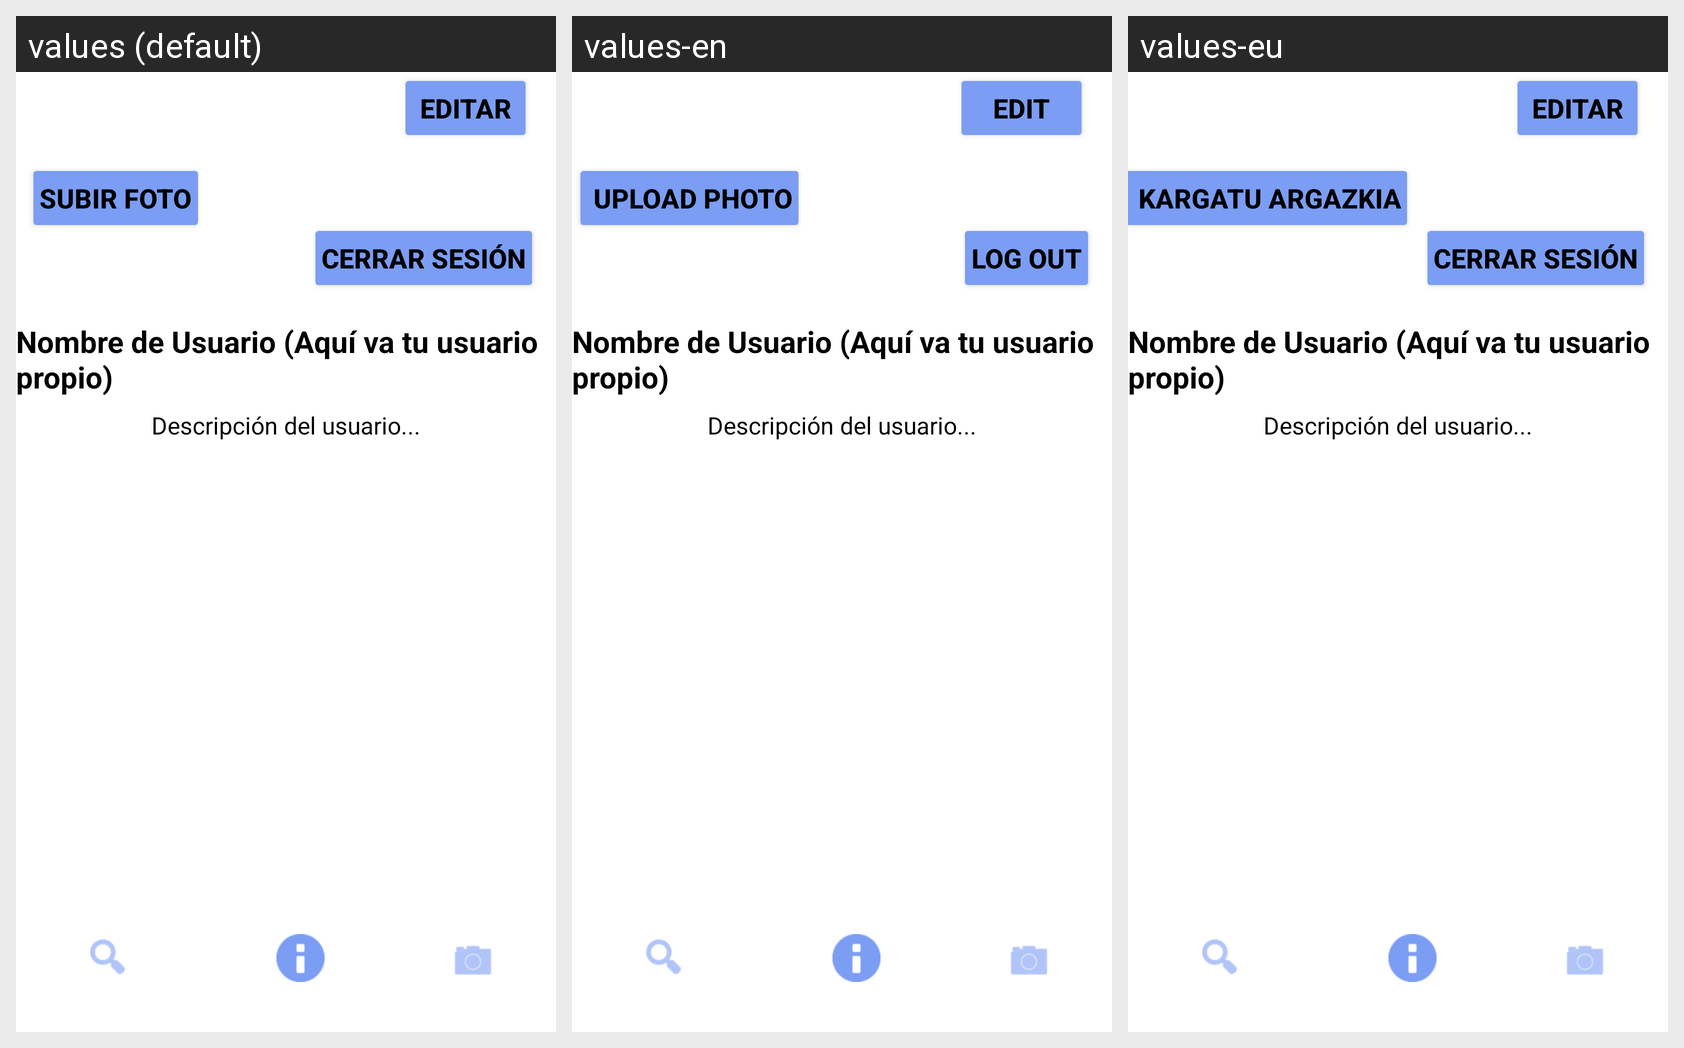

Strings drawn on this Android screen and how each of the app's shown locales translates them:
Android screen res/layout/activity_main.xml rendered under 3 locales, left to right: values (default), values-en, values-eu. Device: Nexus 5 (rendered at 1080×1920; each locale shown at half size, 540×960, under a caption strip naming it); theme Theme.FunPhoto.
Strings drawn on this screen, with the default value and each locale's value (text and hints the layout hard-codes appear in the picture but are not listed):

btn_editar
  values: Editar
  values-en: Edit
  values-eu: Editar  [not translated; the default value is used]

btn_subir_foto
  values: Subir Foto
  values-en:  Upload photo
  values-eu:  Kargatu argazkia

btn_cerrarsesion
  values: Cerrar Sesión
  values-en: Log Out
  values-eu: Cerrar Sesión  [not translated; the default value is used]
